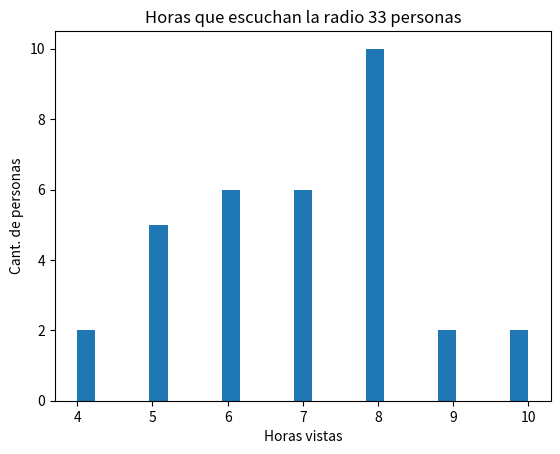

Here is the Python script that generated this plot:
'''Programa que calcula datos de estadistica
del problema 10.8, pp 255, libro Probabilidad y
estadistica serie Schaum

[redacted]
06-jun-2020
'''
import os
import matplotlib.pyplot as plt
import math
import statistics
from scipy.stats import norm
os.system("clear")
####################################################
x=[]
y=[9, 8, 7, 4, 8, 6, 8, 8, 7, 10, 8, 10, 6, 7, 7, 8, 9, 
6, 5, 8, 5, 6, 8, 7, 8, 5, 5, 8, 7, 6, 6, 4, 5]
alpha = 0.05
CI=[0,0]
i=0
while(i < len(y)):
	x.append(i+1)
	i+=1
####################################################
N = len(x)
Mean = sum(y)/len(y)
StDev = statistics.stdev(y)
SE_Mean = statistics.stdev(y)/math.sqrt(len(x))
Z = (Mean-5)/SE_Mean
P=1-norm.cdf(Z)
Mu = 5
CI[0] = (1-alpha)*Mean
CI[1] = (1+alpha)*Mean

print("N = " + str(N))
print("Mean = " + str(Mean))
print("StDev = " + str(StDev))
print("SE Mean = " + str(SE_Mean))
print("Z = " + str(Z))
print("P = " + str("{:.10f}".format(P)))
print("CI = " + str(CI))
print("CI -> Intervalo confianza -> 100±0.05% Mu")
####################################################
print("\nPor tanto:")
if(Z<-1.96):
	print("a) La hipotesis nula no se rechaza.")
else:
	print("a) La hipotesis nula se rechaza.")
if(P>alpha):
	print("b) La hipotesis nula no se rechaza.")
else:
	print("b) La hipotesis nula se rechaza.")
if (CI[0] < Mu) and (Mu<CI[1]):
	print("c) La hipotesis nula no se rechaza.")
else:
	print("c) La hipotesis nula se rechaza.")
####################################################
plt.title('Horas que escuchan la radio 33 personas')
plt.xlabel('Horas vistas')
plt.ylabel('Cant. de personas')
#plt.bar(x, y)
#plt.plot(x,y, 'ro')
plt.hist(y,bins=25)
plt.show()
input()

